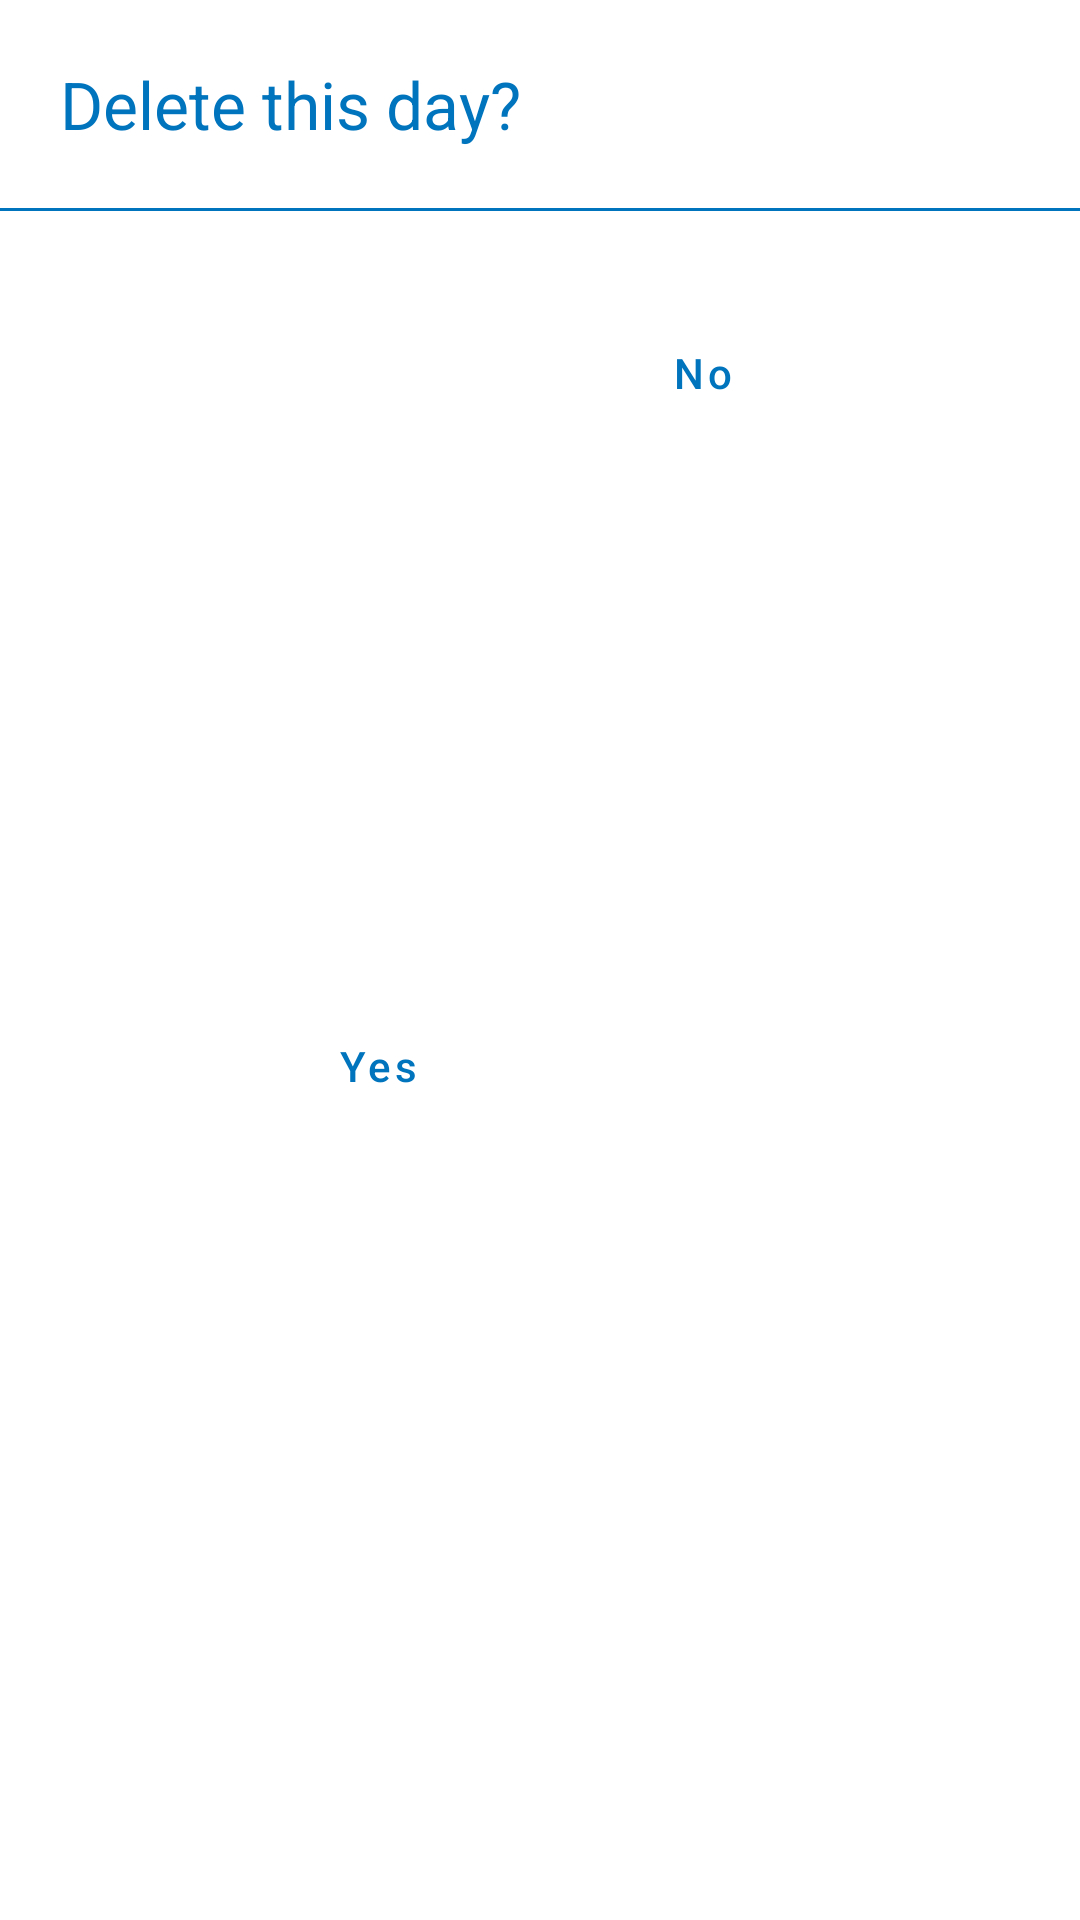

Produce the Android XML layout that renders to this screen, including the resource entries it uses.
<!-- AndroidManifest.xml: application theme AppTheme -->
<!-- res/layout/delete_day_dialog.xml -->
<?xml version="1.0" encoding="utf-8"?>
<androidx.constraintlayout.widget.ConstraintLayout xmlns:android="http://schemas.android.com/apk/res/android"
    xmlns:app="http://schemas.android.com/apk/res-auto"
    xmlns:tools="http://schemas.android.com/tools"
    android:layout_width="match_parent"
    android:layout_height="wrap_content">

    <TextView
        android:id="@+id/tv_date"
        android:layout_width="300dp"
        android:layout_height="wrap_content"
        android:layout_marginStart="20dp"
        android:layout_marginLeft="20dp"
        android:layout_marginTop="20dp"
        android:ellipsize="end"
        android:maxLines="1"
        android:text="Delete this day?"
        android:textColor="@color/colorPrimary"
        android:textSize="22sp"
        app:layout_constraintStart_toStartOf="parent"
        app:layout_constraintTop_toTopOf="parent">

    </TextView>


    <com.google.android.material.button.MaterialButton
        android:id="@+id/bt_yes3"
        style="@style/Widget.Verifit.Button.Flat"
        android:textColor="@color/colorPrimary"
        android:layout_width="wrap_content"
        android:layout_height="wrap_content"
        android:layout_marginStart="100dp"
        android:layout_marginLeft="100dp"
        android:layout_marginTop="30dp"
        android:layout_marginEnd="10dp"
        android:layout_marginRight="10dp"
        android:layout_marginBottom="30dp"
        android:text="Yes"
        android:textAllCaps="false"
        app:layout_constraintBottom_toBottomOf="parent"
        app:layout_constraintEnd_toStartOf="@+id/bt_no3"
        app:layout_constraintStart_toStartOf="parent"
        app:layout_constraintTop_toBottomOf="@+id/blue_line" />

    <com.google.android.material.button.MaterialButton
        android:id="@+id/bt_no3"
        style="@style/Widget.Verifit.Button.Flat"
        android:textColor="@color/colorPrimary"
        android:layout_width="wrap_content"
        android:layout_height="wrap_content"
        android:layout_marginStart="10dp"
        android:layout_marginLeft="10dp"
        android:layout_marginTop="30dp"
        android:layout_marginEnd="100dp"
        android:layout_marginRight="100dp"
        android:text="No"
        android:textAllCaps="false"
        app:layout_constraintEnd_toEndOf="parent"
        app:layout_constraintStart_toEndOf="@+id/bt_yes3"
        app:layout_constraintTop_toBottomOf="@+id/blue_line" />

    <View
        android:id="@+id/blue_line"
        android:layout_width="match_parent"
        android:layout_height="1dp"
        android:layout_marginTop="20dp"
        android:background="@color/colorPrimary"
        app:layout_constraintTop_toBottomOf="@+id/tv_date"
        tools:layout_editor_absoluteX="16dp" />

</androidx.constraintlayout.widget.ConstraintLayout>
<!-- resources referenced by this layout -->
<resources>
  <color name="colorPrimary">#0074bd</color>
  <style name="Widget.Verifit.Button.Flat" parent="Widget.MaterialComponents.Button.TextButton">
          <item name="android:textAllCaps">false</item>
          <item name="android:insetTop">0dp</item>
          <item name="android:insetBottom">0dp</item>
      </style>
  <style name="AppTheme" parent="Theme.MaterialComponents.DayNight.DarkActionBar">
          
          <item name="colorPrimary">@color/colorPrimary</item>
          <item name="colorPrimaryDark">@color/colorPrimaryDark</item>
          <item name="colorAccent">@color/colorAccent</item>
      </style>
  <color name="colorPrimaryDark">#0074bd</color>
  <color name="colorAccent">#262626</color>
</resources>
